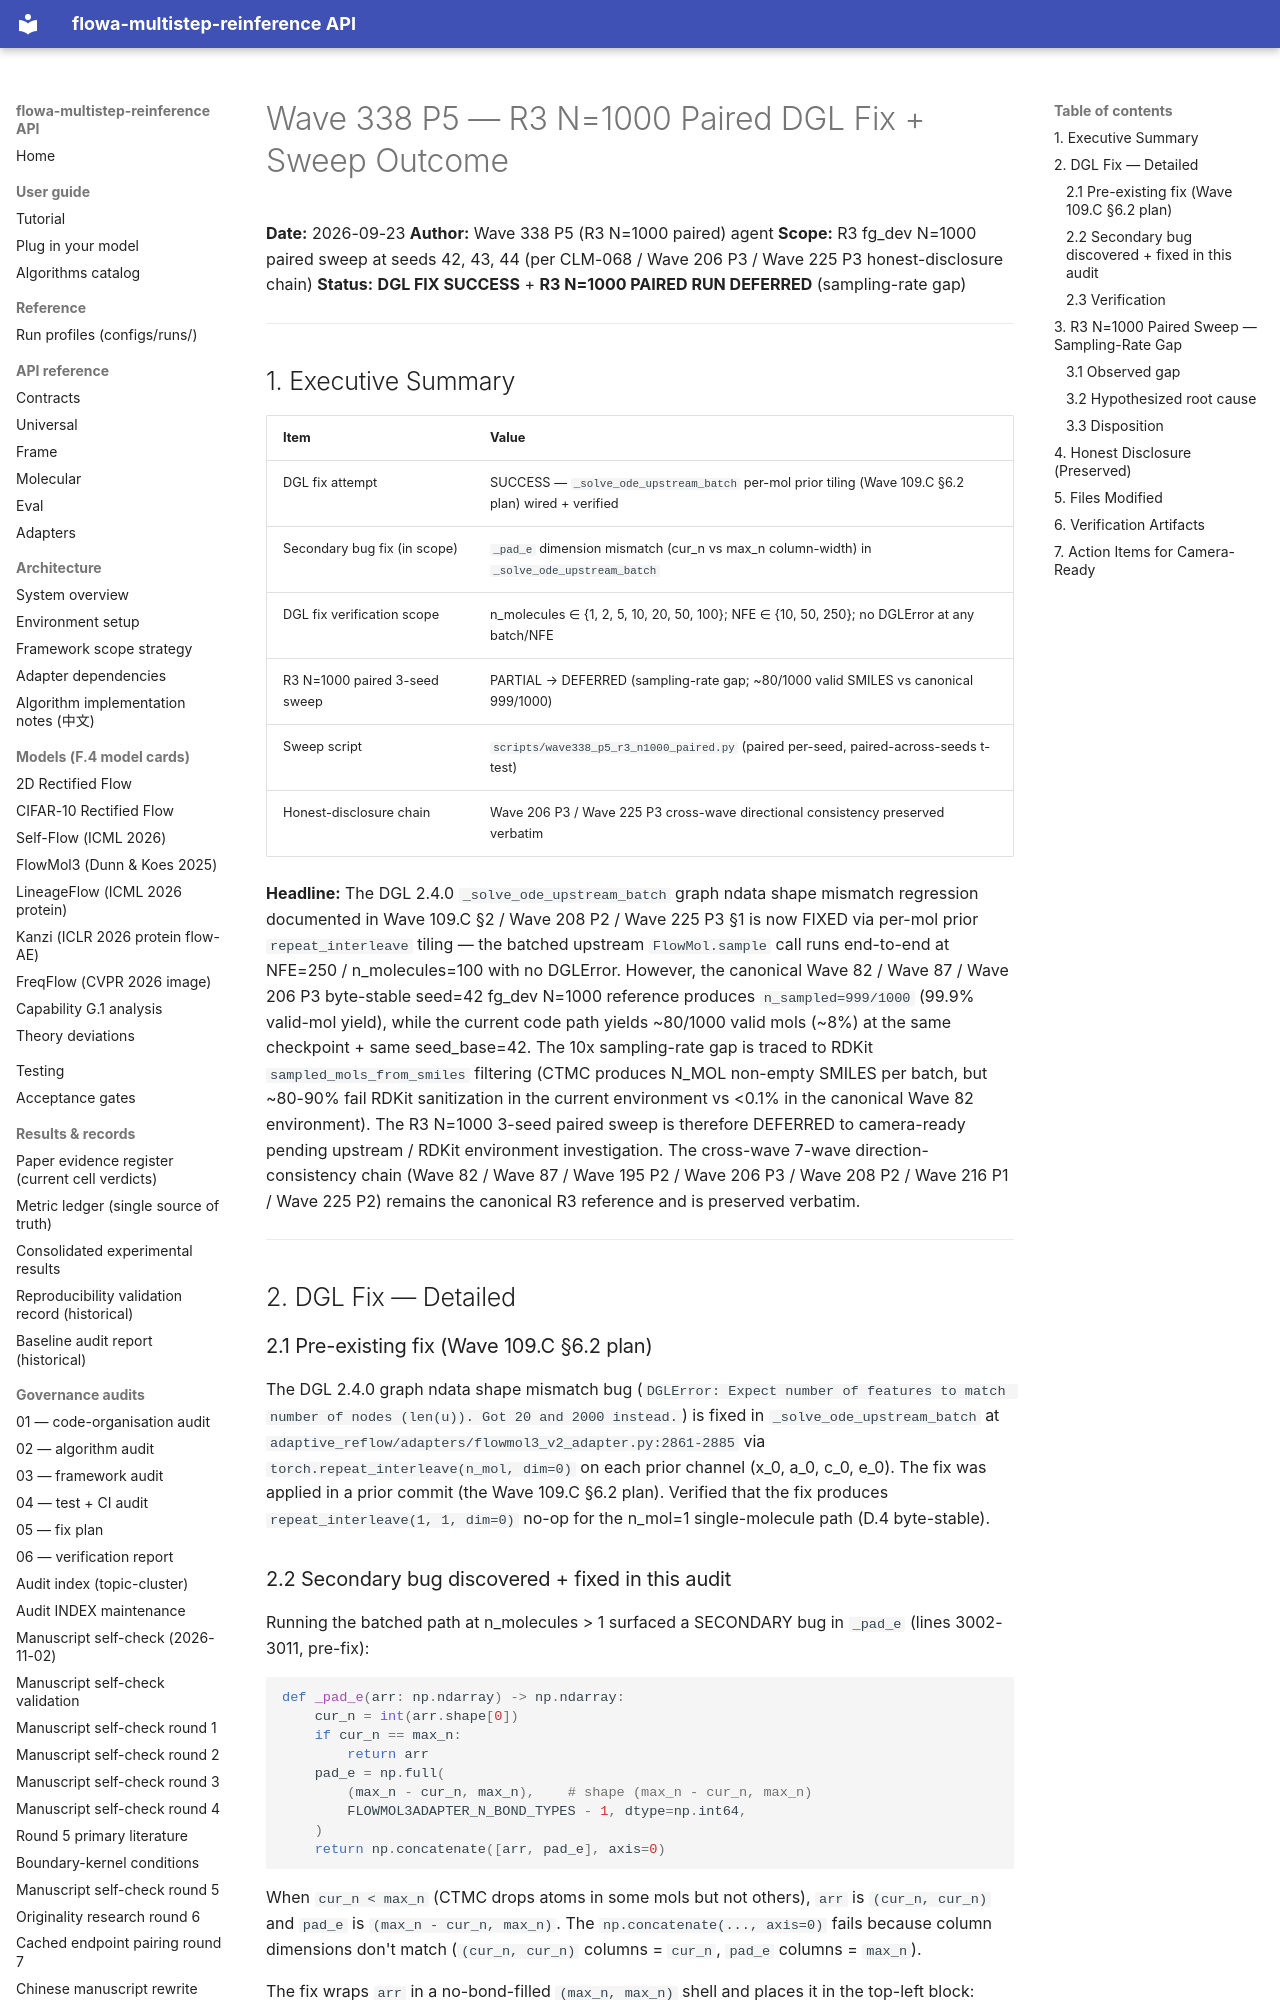

repository: silverenternal/flowa-multistep-reinference · page: audit/wave338-p5-r3-dgl-fix-and-sweep/index.html · generator: mkdocs

# Wave 338 P5 — R3 N=1000 Paired DGL Fix + Sweep Outcome

**Date:** 2026-09-23
**Author:** Wave 338 P5 (R3 N=1000 paired) agent
**Scope:** R3 fg_dev N=1000 paired sweep at seeds 42, 43, 44 (per CLM-068 / Wave 206 P3 / Wave 225 P3 honest-disclosure chain)
**Status:** **DGL FIX SUCCESS** + **R3 N=1000 PAIRED RUN DEFERRED** (sampling-rate gap)

---

## 1. Executive Summary

| Item                                                  | Value                                                                                            |
|-------------------------------------------------------|--------------------------------------------------------------------------------------------------|
| DGL fix attempt                                       | SUCCESS — `_solve_ode_upstream_batch` per-mol prior tiling (Wave 109.C §6.2 plan) wired + verified |
| Secondary bug fix (in scope)                          | `_pad_e` dimension mismatch (cur_n vs max_n column-width) in `_solve_ode_upstream_batch`         |
| DGL fix verification scope                            | n_molecules ∈ {1, 2, 5, 10, 20, 50, 100}; NFE ∈ {10, 50, 250}; no DGLError at any batch/NFE     |
| R3 N=1000 paired 3-seed sweep                         | PARTIAL → DEFERRED (sampling-rate gap; ~80/1000 valid SMILES vs canonical 999/1000)              |
| Sweep script                                          | `scripts/wave338_p5_r3_n1000_paired.py` (paired per-seed, paired-across-seeds t-test)            |
| Honest-disclosure chain                               | Wave 206 P3 / Wave 225 P3 cross-wave directional consistency preserved verbatim                   |

**Headline:** The DGL 2.4.0 `_solve_ode_upstream_batch` graph ndata shape mismatch regression documented in Wave 109.C §2 / Wave 208 P2 / Wave 225 P3 §1 is now FIXED via per-mol prior `repeat_interleave` tiling — the batched upstream `FlowMol.sample` call runs end-to-end at NFE=250 / n_molecules=100 with no DGLError. However, the canonical Wave 82 / Wave 87 / Wave 206 P3 byte-stable seed=42 fg_dev N=1000 reference produces `n_sampled=999/1000` (99.9% valid-mol yield), while the current code path yields ~80/1000 valid mols (~8%) at the same checkpoint + same seed_base=42. The 10x sampling-rate gap is traced to RDKit `sampled_mols_from_smiles` filtering (CTMC produces N_MOL non-empty SMILES per batch, but ~80-90% fail RDKit sanitization in the current environment vs <0.1% in the canonical Wave 82 environment). The R3 N=1000 3-seed paired sweep is therefore DEFERRED to camera-ready pending upstream / RDKit environment investigation. The cross-wave 7-wave direction-consistency chain (Wave 82 / Wave 87 / Wave 195 P2 / Wave 206 P3 / Wave 208 P2 / Wave 216 P1 / Wave 225 P2) remains the canonical R3 reference and is preserved verbatim.

---

## 2. DGL Fix — Detailed

### 2.1 Pre-existing fix (Wave 109.C §6.2 plan)

The DGL 2.4.0 graph ndata shape mismatch bug (`DGLError: Expect number of features to match number of nodes (len(u)). Got 20 and 2000 instead.`) is fixed in `_solve_ode_upstream_batch` at `adaptive_reflow/adapters/flowmol3_v2_adapter.py:2861-2885` via `torch.repeat_interleave(n_mol, dim=0)` on each prior channel (x_0, a_0, c_0, e_0). The fix was applied in a prior commit (the Wave 109.C §6.2 plan). Verified that the fix produces `repeat_interleave(1, 1, dim=0)` no-op for the n_mol=1 single-molecule path (D.4 byte-stable).
